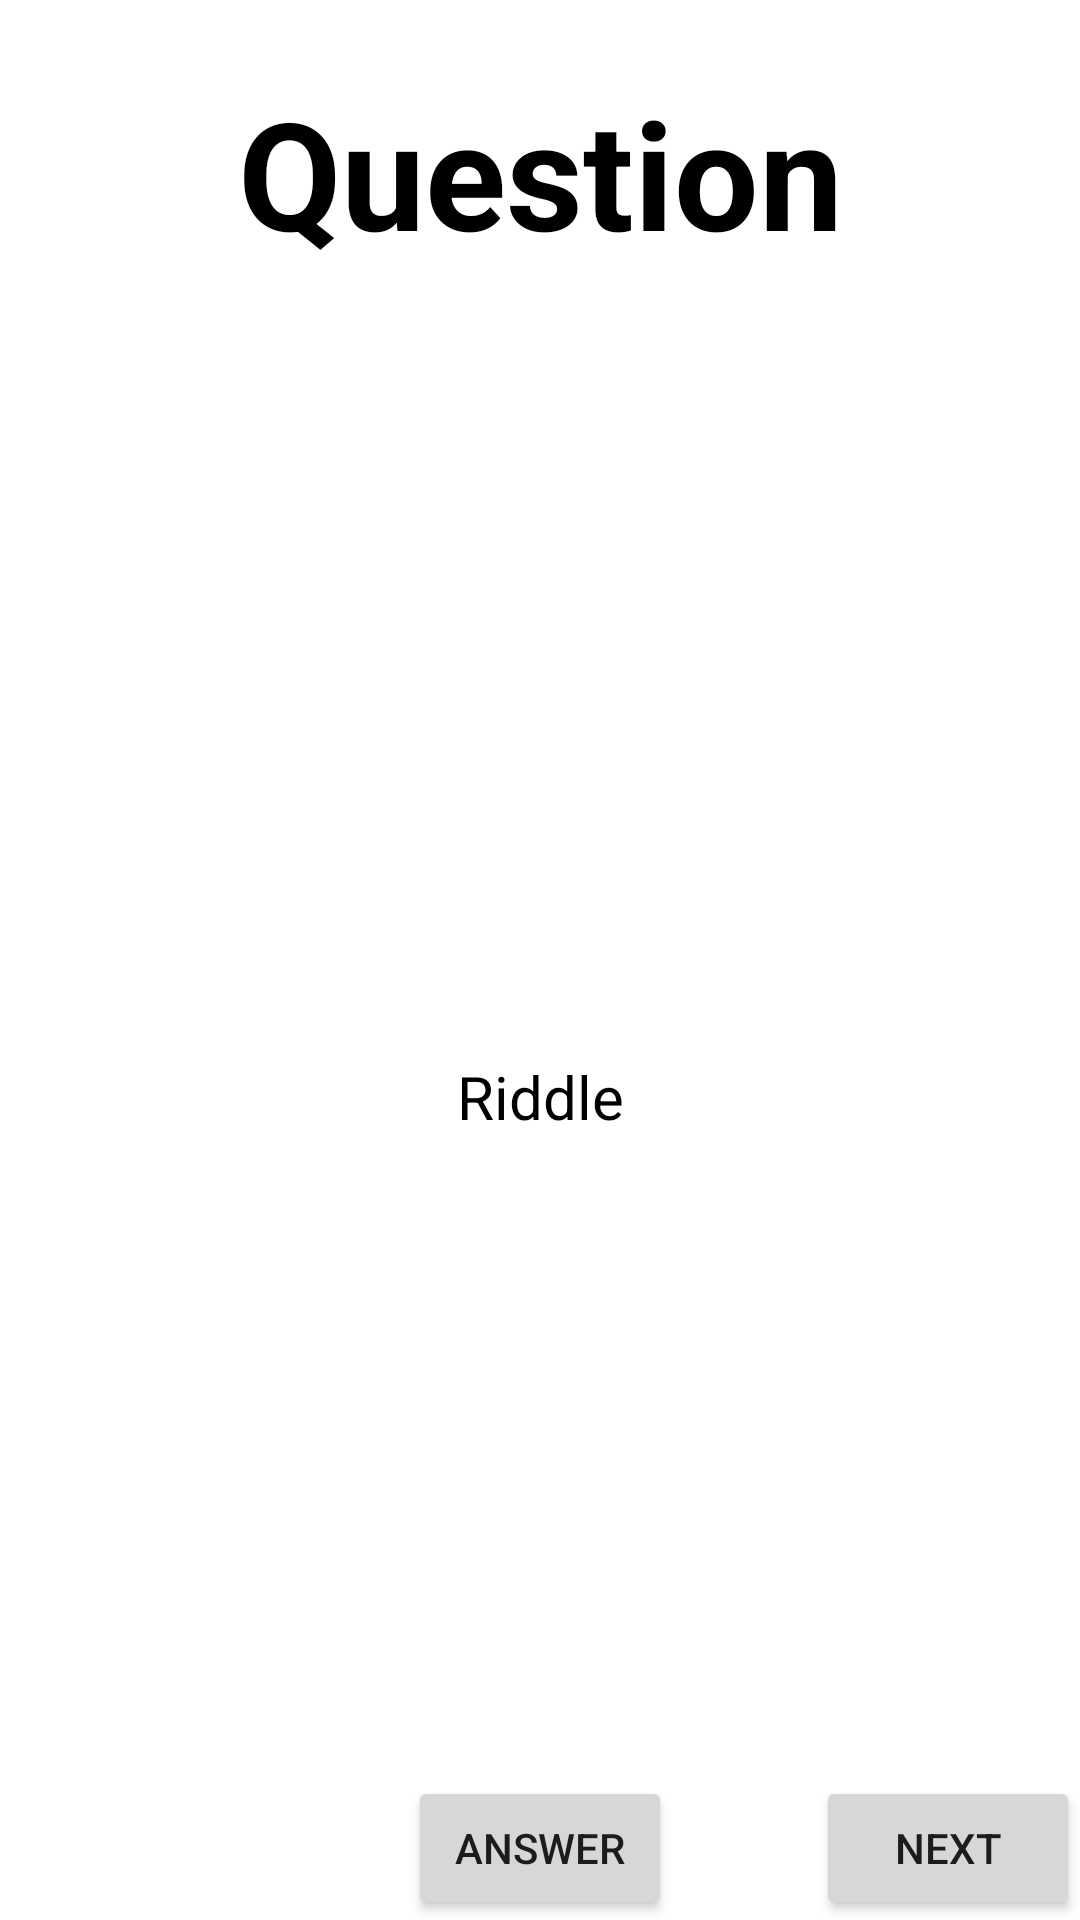

This screen was rendered from an Android layout file. Write that file and the resources it references.
<!-- AndroidManifest.xml: application theme Theme.CS330PZNemanjaVilic4050Java -->
<!-- res/layout/activity_antartica.xml -->
<?xml version="1.0" encoding="utf-8"?>
<androidx.constraintlayout.widget.ConstraintLayout xmlns:android="http://schemas.android.com/apk/res/android"
    xmlns:app="http://schemas.android.com/apk/res-auto"
    xmlns:tools="http://schemas.android.com/tools"
    android:layout_width="match_parent"
    android:layout_height="match_parent"
    tools:context=".ActivityAntartica">

    <TextView
        android:id="@+id/textView3"
        android:layout_width="match_parent"
        android:layout_height="wrap_content"
        android:layout_gravity="center_horizontal"
        android:layout_marginTop="24dp"
        android:gravity="center_horizontal"
        android:text="Question"
        android:textColor="@color/black"
        android:textSize="50sp"
        android:textStyle="bold"
        app:layout_constraintTop_toTopOf="parent"
        tools:layout_editor_absoluteX="16dp" />

    <TextView
        android:id="@+id/textViewRiddle"
        android:layout_width="match_parent"
        android:layout_height="wrap_content"
        android:layout_centerHorizontal="true"
        android:layout_centerVertical="true"
        android:gravity="center"
        android:text="Riddle"
        android:textColor="@color/black"
        android:textSize="20sp"
        app:layout_constraintBottom_toBottomOf="parent"
        app:layout_constraintTop_toBottomOf="@+id/textView3"
        tools:layout_editor_absoluteX="16dp" />

    <Button
        android:id="@+id/buttonOdgovor"
        android:layout_width="wrap_content"
        android:layout_height="wrap_content"
        android:text="Answer"
        app:layout_constraintBottom_toBottomOf="parent"
        app:layout_constraintEnd_toEndOf="parent"
        app:layout_constraintStart_toStartOf="parent" />

    <Button
        android:id="@+id/buttonNextAn"
        android:layout_width="wrap_content"
        android:layout_height="wrap_content"
        app:layout_constraintBottom_toBottomOf="parent"
        app:layout_constraintEnd_toEndOf="parent"
        android:text="Next" />

</androidx.constraintlayout.widget.ConstraintLayout>
<!-- resources referenced by this layout -->
<resources>
  <color name="black">#000000</color>
  <style name="Theme.CS330PZNemanjaVilic4050Java" parent="Theme.MaterialComponents.DayNight.DarkActionBar">
          
          <item name="colorPrimary">@color/purple_500</item>
          <item name="colorPrimaryVariant">@color/purple_700</item>
          <item name="colorOnPrimary">@color/white</item>
          
          <item name="colorSecondary">@color/teal_200</item>
          <item name="colorSecondaryVariant">@color/teal_700</item>
          <item name="colorOnSecondary">@color/black</item>
          
          <item name="android:statusBarColor" tools:targetApi="l">?attr/colorPrimaryVariant</item>
          
      </style>
  <color name="purple_500">#FF6200EE</color>
  <color name="purple_700">#FF3700B3</color>
  <color name="white">#ffffff</color>
  <color name="teal_200">#FF03DAC5</color>
  <color name="teal_700">#FF018786</color>
</resources>
